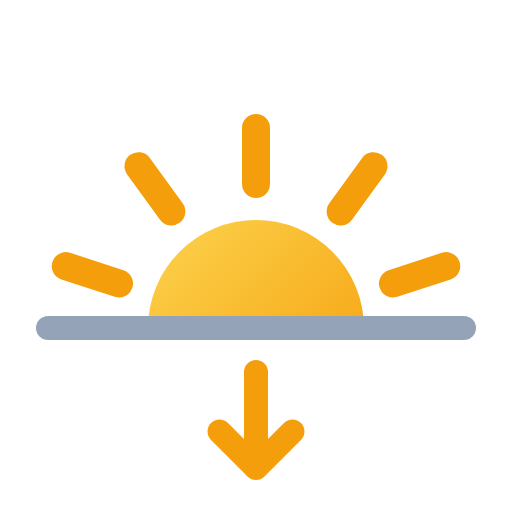
t = 0.00 s
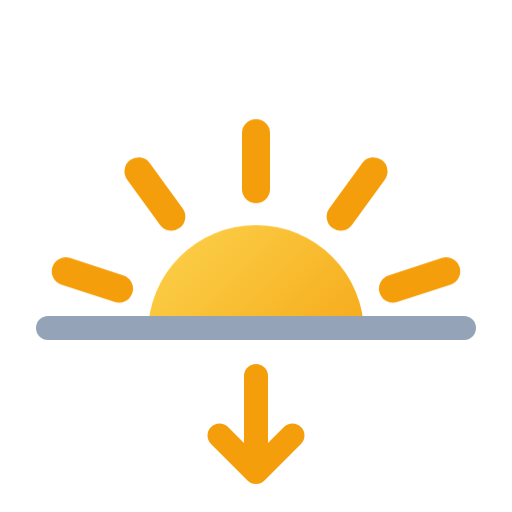
t = 0.45 s
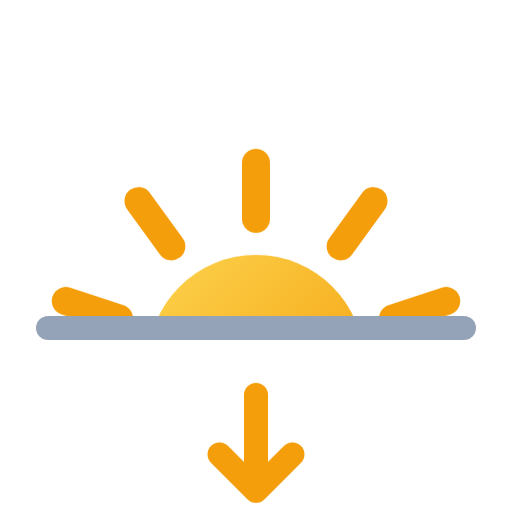
t = 1.35 s
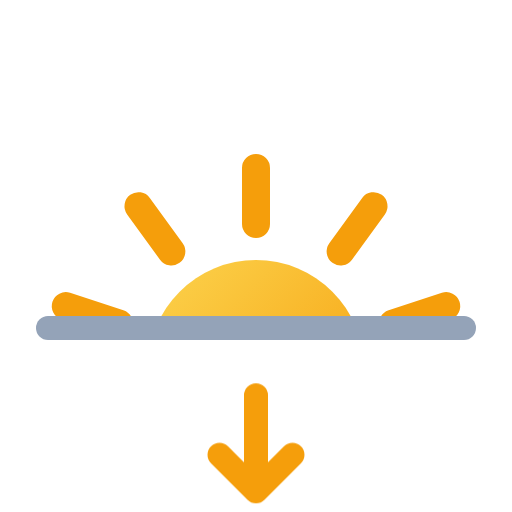
t = 1.80 s
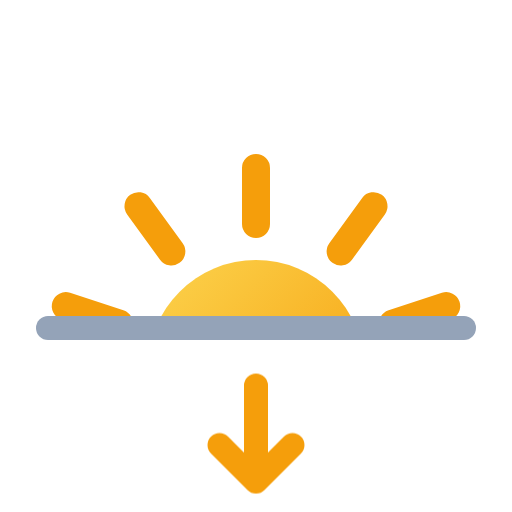
t = 2.34 s
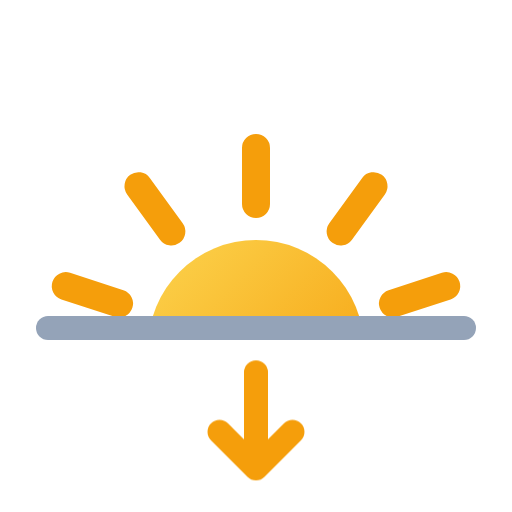
t = 3.06 s

The animated SVG that drew these frames (rendered in a browser with its animation timeline set to each time). Animation: 2 CSS @keyframes rules; one cycle of 3.60 s, repeats indefinitely.

<svg xmlns="http://www.w3.org/2000/svg" viewBox="0 0 64 64" width="64" height="64" role="img"><title>Sunset</title><defs><clipPath id="wtc-sunset-hz"><rect x="0" y="0" width="64" height="39.5"/></clipPath><linearGradient id="wtc-sunset-sun" x1="0" y1="0" x2="1" y2="1"><stop offset="0" stop-color="#FCD34D"/><stop offset="1" stop-color="#F59E0B"/></linearGradient></defs><style>.wtc-sunset-rise{animation:wtc-sunset-rise 3.6s ease-in-out infinite}@keyframes wtc-sunset-rise{0%{transform:translateY(0px)}50%,70%{transform:translateY(5px)}100%{transform:translateY(0px)}}.wtc-sunset-ar{animation:wtc-sunset-ar 1.6s ease-in-out infinite alternate}@keyframes wtc-sunset-ar{from{transform:translateY(-1.5px)}to{transform:translateY(1.5px)}}@media (prefers-reduced-motion:reduce){*{animation:none!important}}</style><g clip-path="url(#wtc-sunset-hz)"><g class="wtc-sunset-rise"><path d="M14.88 35.44L8.22 33.27M21.42 26.44L17.31 20.77M32 23L32 16M42.58 26.44L46.69 20.77M49.12 35.44L55.78 33.27" stroke="#F59E0B" stroke-width="3.5" stroke-linecap="round"/><circle cx="32" cy="41" r="13.5" fill="url(#wtc-sunset-sun)"/></g></g><path d="M6 41H58" stroke="#94A3B8" stroke-width="3" stroke-linecap="round"/><path class="wtc-sunset-ar" d="M32 48V60M27.44 55.44L32 60L36.56 55.44" fill="none" stroke="#F59E0B" stroke-width="3" stroke-linecap="round" stroke-linejoin="round"/></svg>
